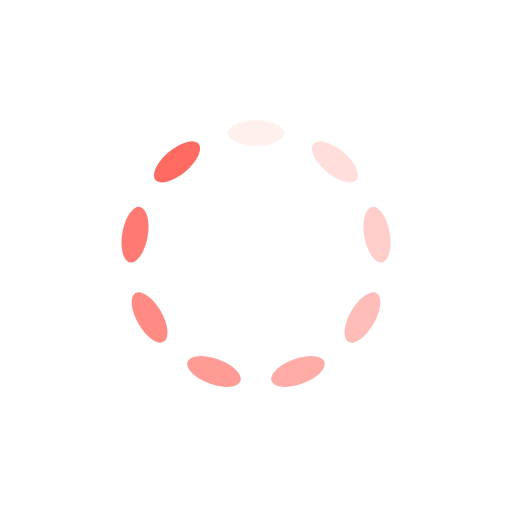
t = 0.00 s
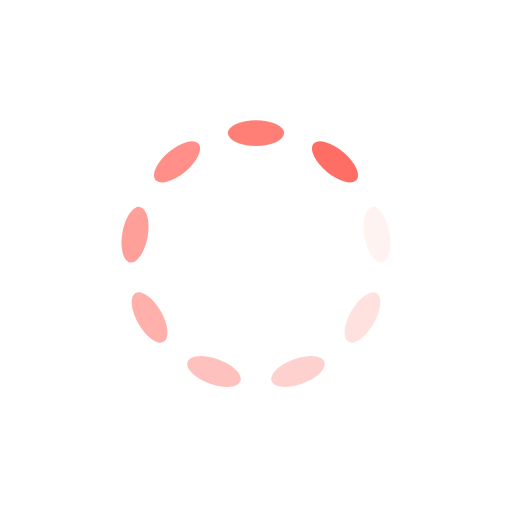
t = 0.15 s
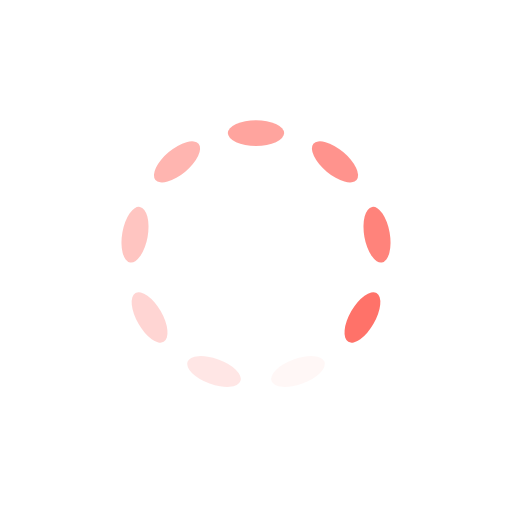
t = 0.30 s
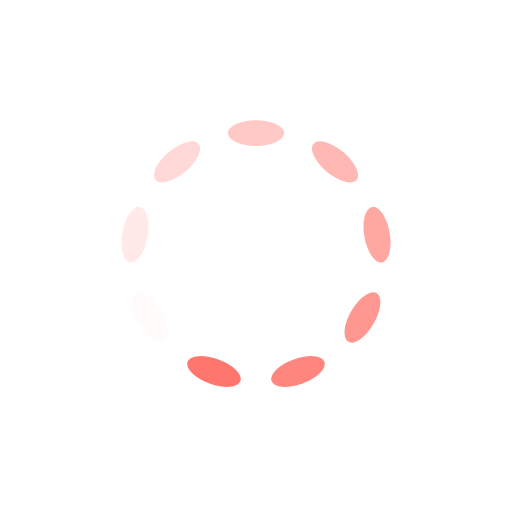
t = 0.45 s

The animated SVG that drew these frames (rendered in a browser with its animation timeline set to each time). Animation: 9 SMIL elements (animate=9); one cycle of 0.59 s, repeats indefinitely.

<?xml version="1.0" encoding="utf-8"?>
<svg xmlns="http://www.w3.org/2000/svg" xmlns:xlink="http://www.w3.org/1999/xlink" style="margin: auto; background: none; display: block; shape-rendering: auto;" width="101px" height="101px" viewBox="0 0 100 100" preserveAspectRatio="xMidYMid">
<g transform="rotate(0 50 50)">
  <rect x="44.5" y="23.5" rx="5.5" ry="2.5" width="11" height="5" fill="#ff6a61">
    <animate attributeName="opacity" values="1;0" keyTimes="0;1" dur="0.5952380952380952s" begin="-0.5291005291005292s" repeatCount="indefinite"></animate>
  </rect>
</g><g transform="rotate(40 50 50)">
  <rect x="44.5" y="23.5" rx="5.5" ry="2.5" width="11" height="5" fill="#ff6a61">
    <animate attributeName="opacity" values="1;0" keyTimes="0;1" dur="0.5952380952380952s" begin="-0.46296296296296297s" repeatCount="indefinite"></animate>
  </rect>
</g><g transform="rotate(80 50 50)">
  <rect x="44.5" y="23.5" rx="5.5" ry="2.5" width="11" height="5" fill="#ff6a61">
    <animate attributeName="opacity" values="1;0" keyTimes="0;1" dur="0.5952380952380952s" begin="-0.39682539682539686s" repeatCount="indefinite"></animate>
  </rect>
</g><g transform="rotate(120 50 50)">
  <rect x="44.5" y="23.5" rx="5.5" ry="2.5" width="11" height="5" fill="#ff6a61">
    <animate attributeName="opacity" values="1;0" keyTimes="0;1" dur="0.5952380952380952s" begin="-0.3306878306878307s" repeatCount="indefinite"></animate>
  </rect>
</g><g transform="rotate(160 50 50)">
  <rect x="44.5" y="23.5" rx="5.5" ry="2.5" width="11" height="5" fill="#ff6a61">
    <animate attributeName="opacity" values="1;0" keyTimes="0;1" dur="0.5952380952380952s" begin="-0.2645502645502646s" repeatCount="indefinite"></animate>
  </rect>
</g><g transform="rotate(200 50 50)">
  <rect x="44.5" y="23.5" rx="5.5" ry="2.5" width="11" height="5" fill="#ff6a61">
    <animate attributeName="opacity" values="1;0" keyTimes="0;1" dur="0.5952380952380952s" begin="-0.19841269841269843s" repeatCount="indefinite"></animate>
  </rect>
</g><g transform="rotate(240 50 50)">
  <rect x="44.5" y="23.5" rx="5.5" ry="2.5" width="11" height="5" fill="#ff6a61">
    <animate attributeName="opacity" values="1;0" keyTimes="0;1" dur="0.5952380952380952s" begin="-0.1322751322751323s" repeatCount="indefinite"></animate>
  </rect>
</g><g transform="rotate(280 50 50)">
  <rect x="44.5" y="23.5" rx="5.5" ry="2.5" width="11" height="5" fill="#ff6a61">
    <animate attributeName="opacity" values="1;0" keyTimes="0;1" dur="0.5952380952380952s" begin="-0.06613756613756615s" repeatCount="indefinite"></animate>
  </rect>
</g><g transform="rotate(320 50 50)">
  <rect x="44.5" y="23.5" rx="5.5" ry="2.5" width="11" height="5" fill="#ff6a61">
    <animate attributeName="opacity" values="1;0" keyTimes="0;1" dur="0.5952380952380952s" begin="0s" repeatCount="indefinite"></animate>
  </rect>
</g>
<!-- [ldio] generated by https://loading.io/ --></svg>
